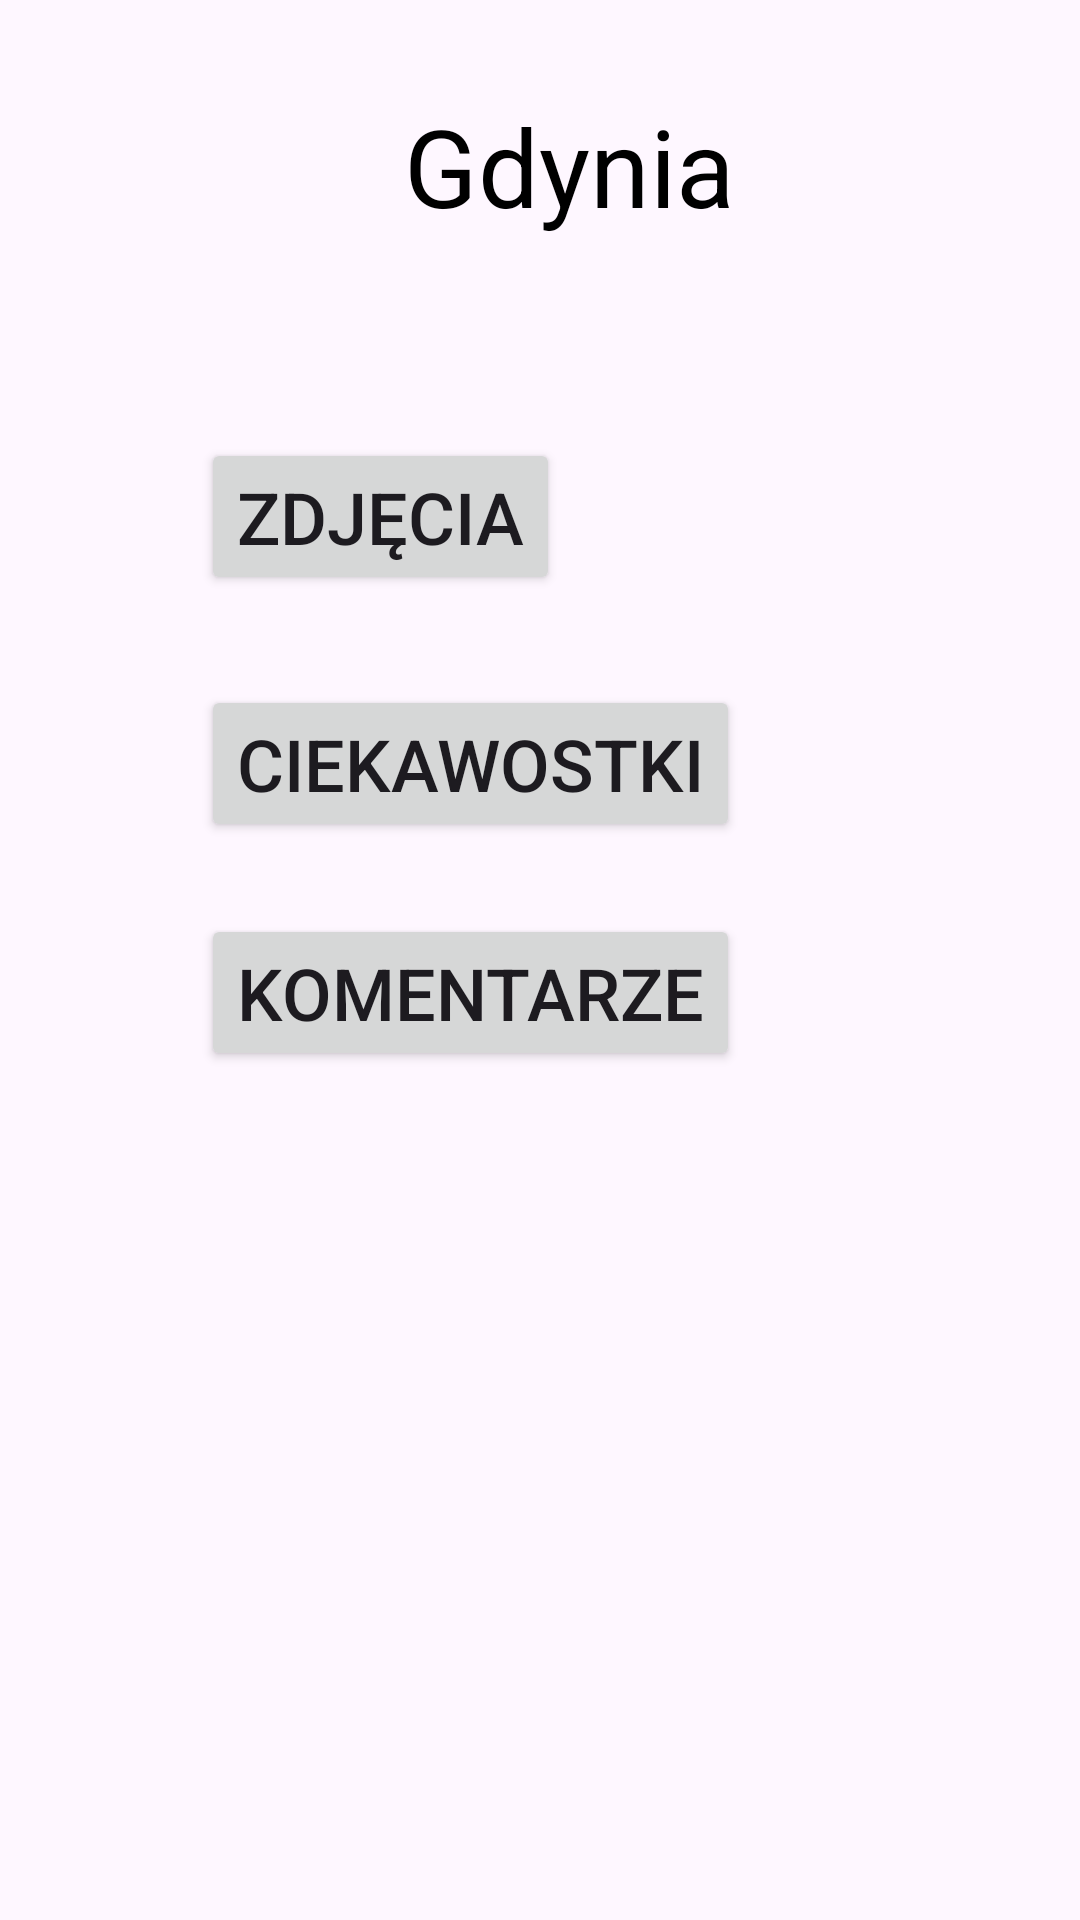

This screen was rendered from an Android layout file. Write that file and the resources it references.
<!-- AndroidManifest.xml: application theme Theme.AplikacjaGdynia -->
<!-- res/layout/fragment_start.xml -->
<?xml version="1.0" encoding="utf-8"?>
<androidx.constraintlayout.widget.ConstraintLayout xmlns:android="http://schemas.android.com/apk/res/android"
    xmlns:app="http://schemas.android.com/apk/res-auto"
    xmlns:tools="http://schemas.android.com/tools"
    android:layout_width="match_parent"
    android:layout_height="match_parent"
    tools:context=".StartFragment">

    <TextView
        android:id="@+id/thumbnail"
        android:layout_width="wrap_content"
        android:layout_height="wrap_content"
        android:layout_marginTop="31dp"
        android:text="@string/thumbnail"
        android:textColor="@color/black"
        android:textSize="36sp"
        app:layout_constraintEnd_toEndOf="parent"
        app:layout_constraintHorizontal_bias="0.54"
        app:layout_constraintStart_toStartOf="parent"
        app:layout_constraintTop_toTopOf="parent" />

    <Button
        android:id="@+id/buttonImages"
        android:layout_width="wrap_content"
        android:layout_height="wrap_content"
        android:layout_marginStart="67dp"
        android:layout_marginTop="146dp"
        android:onClick="zdjecia"
        android:text="@string/buttonImages"
        android:textSize="24sp"
        app:layout_constraintStart_toStartOf="parent"
        app:layout_constraintTop_toTopOf="parent" />

    <Button
        android:id="@+id/buttonCiekawostki"
        android:layout_width="wrap_content"
        android:layout_height="wrap_content"
        android:layout_marginTop="30dp"
        android:onClick="ciekawostki"
        android:text="@string/buttonCiekawostki"
        android:textSize="24sp"
        app:layout_constraintStart_toStartOf="@+id/buttonImages"
        app:layout_constraintTop_toBottomOf="@+id/buttonImages" />

    <Button
        android:id="@+id/buttonKomentarze"
        android:layout_width="wrap_content"
        android:layout_height="wrap_content"
        android:layout_marginStart="67dp"
        android:layout_marginTop="24dp"
        android:onClick="komentarze"
        android:text="@string/buttonKomentarze"
        android:textSize="24sp"
        app:layout_constraintStart_toStartOf="parent"
        app:layout_constraintTop_toBottomOf="@+id/buttonCiekawostki" />

</androidx.constraintlayout.widget.ConstraintLayout>
<!-- resources referenced by this layout -->
<resources>
  <string name="buttonCiekawostki">Ciekawostki</string>
  <string name="buttonImages">Zdjęcia</string>
  <string name="buttonKomentarze">Komentarze</string>
  <string name="thumbnail">Gdynia</string>
  <style name="Theme.AplikacjaGdynia" parent="Base.Theme.AplikacjaGdynia" />
  <style name="Base.Theme.AplikacjaGdynia" parent="Theme.Material3.DayNight.NoActionBar">
          
          
      </style>
  <!-- not gathered from this repository: default colours our renderer supplied (Android Studio template values) -->
  <color name="black">#FF000000</color>
</resources>
